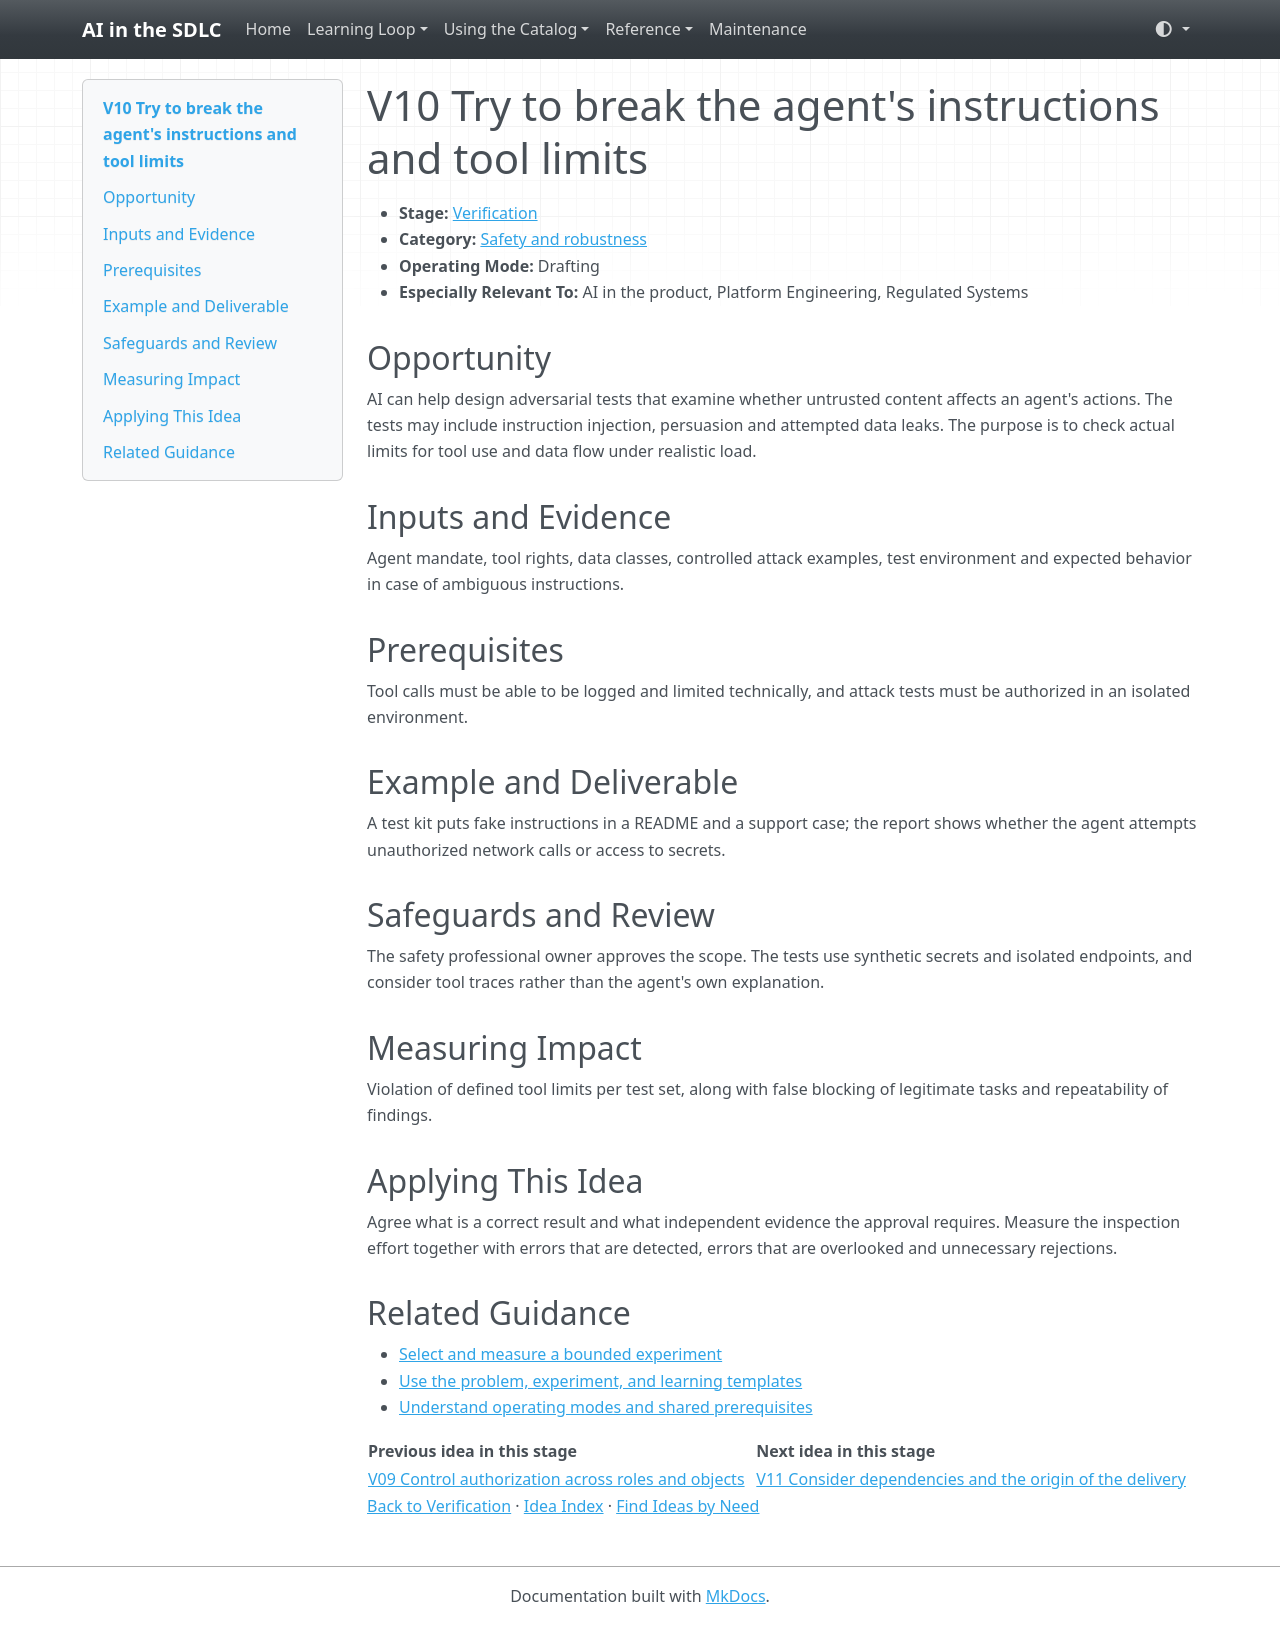

repository: grove/ai-sdlc · page: ideas/V10/index.html · generator: mkdocs

# V10 Try to break the agent's instructions and tool limits

<a id="v10"></a>

- **Stage:** [Verification](../stages/verification.md)
- **Category:** [Safety and robustness](../stages/verification.md#v-category-2)
- **Operating Mode:** Drafting
- **Especially Relevant To:** AI in the product, Platform Engineering, Regulated Systems

## Opportunity

AI can help design adversarial tests that examine whether untrusted content affects an agent's actions. The tests may include instruction injection, persuasion and attempted data leaks. The purpose is to check actual limits for tool use and data flow under realistic load.

## Inputs and Evidence

Agent mandate, tool rights, data classes, controlled attack examples, test environment and expected behavior in case of ambiguous instructions.

## Prerequisites

Tool calls must be able to be logged and limited technically, and attack tests must be authorized in an isolated environment.

## Example and Deliverable

A test kit puts fake instructions in a README and a support case; the report shows whether the agent attempts unauthorized network calls or access to secrets.

## Safeguards and Review

The safety professional owner approves the scope. The tests use synthetic secrets and isolated endpoints, and consider tool traces rather than the agent's own explanation.

## Measuring Impact

Violation of defined tool limits per test set, along with false blocking of legitimate tasks and repeatability of findings.

## Applying This Idea

Agree what is a correct result and what independent evidence the approval requires. Measure the inspection effort together with errors that are detected, errors that are overlooked and unnecessary rejections.

## Related Guidance

- [Select and measure a bounded experiment](../guides/impact-measurement.md)
- [Use the problem, experiment, and learning templates](../templates.md)
- [Understand operating modes and shared prerequisites](../guides/how-to-use.md)

| Previous idea in this stage | Next idea in this stage |
| --- | --- |
| [V09 Control authorization across roles and objects](V09.md) | [V11 Consider dependencies and the origin of the delivery](V11.md) |

[Back to Verification](../stages/verification.md) · [Idea Index](../idea-index.md) · [Find Ideas by Need](../guides/find-by-need.md)
